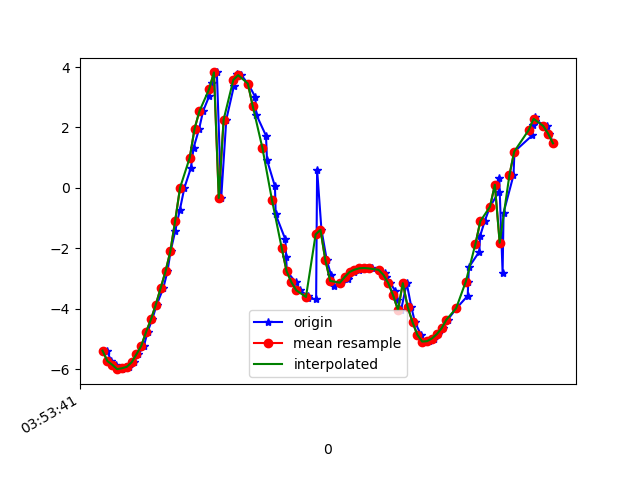

The data file committed next to this chart (first rows):
1618545221298, 1240897424772801, -5.3874416, -4.1235156, -7.0719233
1618545221316, 1240897444003571, -5.732, -3.525, -7.125
1618545221335, 1240897463234341, -5.853, -2.913, -7.3
1618545221359, 1240897482465111, -5.999, -2.286, -7.404
1618545221371, 1240897501818636, -5.969, -1.646, -7.596
1618545221389, 1240897521049406, -5.922, -1.007, -7.743
1618545221409, 1240897540280176, -5.772, -0.4001, -7.909
1618545221428, 1240897559510946, -5.506, 0.1833, -8.105
1618545221451, 1240897578741716, -5.224, 0.7041, -8.262
1618545221466, 1240897597972486, -4.762, 1.153, -8.487
1618545221485, 1240897617203256, -4.352, 1.594, -8.635
1618545221504, 1240897636434026, -3.861, 1.929, -8.799
1618545221531, 1240897655664796, -3.314, 2.301, -8.931
1618545221548, 1240897674895566, -2.764, 2.531, -9.055
1618545221561, 1240897694126336, -2.099, 2.653, -9.198
1618545221580, 1240897713357106, -1.429, 2.754, -9.296
1618545221599, 1240897732587876, -0.7323, 2.667, -9.402
1618545221618, 1240897751818646, 0.003484, 2.589, -9.452
1618545221645, 1240897771049416, 0.667, 2.422, -9.473
1618545221656, 1240897790280186, 1.333, 2.159, -9.466
1618545221679, 1240897809510956, 1.961, 1.772, -9.437
1618545221695, 1240897828741726, 2.538, 1.312, -9.374
1618545221721, 1240897847972496, 3.049, 0.8244, -9.277
1618545221733, 1240897867203266, 3.483, 0.3008, -9.155
1618545221752, 1240897886434036, 3.822, -0.3022, -9.019
1618545221770, 1240897905664806, -0.3354, 1.881, -9.612
1618545221791, 1240897924895576, 2.261, 0.3756, -9.528
1618545221823, 1240897944126346, 3.386, -0.9407, -9.148
1618545221836, 1240897963357116, 3.763, -1.999, -8.825
1618545221852, 1240897982587886, 3.733, -2.914, -8.58
1618545221881, 1240898001818656, 3.453, -3.713, -8.386
1618545221911, 1240898021049426, 3.004, -4.351, -8.251
1618545221915, 1240898040280196, 2.427, -4.758, -8.217
1618545221955, 1240898059510966, 1.727, -4.966, -8.27
1618545221959, 1240898078741736, 0.9281, -5.077, -8.331
1618545221992, 1240898097972506, 0.04984, -5.13, -8.35
1618545221995, 1240898117203276, -0.8788, -5.059, -8.347
1618545222035, 1240898136434046, -1.706, -4.791, -8.377
1618545222038, 1240898155664816, -2.28, -4.401, -8.454
1618545222041, 1240898174895586, -2.757, -3.982, -8.519
1618545222078, 1240898194126356, -3.124, -3.584, -8.569
1618545222095, 1240898213357126, -3.389, -3.224, -8.612
1618545222127, 1240898232587896, -3.563, -2.91, -8.653
1618545222130, 1240898251818666, -3.657, -2.659, -8.695
1618545222162, 1240898271049436, -3.682, -2.477, -8.737
1618545222166, 1240898290280206, 0.6082, -3.993, -8.929
1618545222184, 1240898309510976, -1.387, -3.025, -9.218
1618545222206, 1240898328741746, -2.389, -2.655, -9.126
1618545222224, 1240898347972516, -2.896, -2.457, -9.034
1618545222235, 1240898367203286, -3.259, -2.191, -8.979
1618545222263, 1240898386434056, -3.136, -2.242, -9.01
1618545222295, 1240898405664826, -3.009, -2.346, -9.027
1618545222299, 1240898424895596, -2.887, -2.494, -9.027
1618545222319, 1240898444126366, -2.782, -2.63, -9.021
1618545222339, 1240898463357136, -2.706, -2.73, -9.015
1618545222355, 1240898482587906, -2.661, -2.819, -9.001
1618545222373, 1240898501818676, -2.65, -2.941, -8.965
1618545222393, 1240898521049446, -2.665, -3.104, -8.905
1618545222421, 1240898540280216, -2.712, -3.283, -8.826
1618545222447, 1240898559510986, -2.806, -3.444, -8.735
1618545222451, 1240898578741756, -2.952, -3.554, -8.643
... 36 more rows
